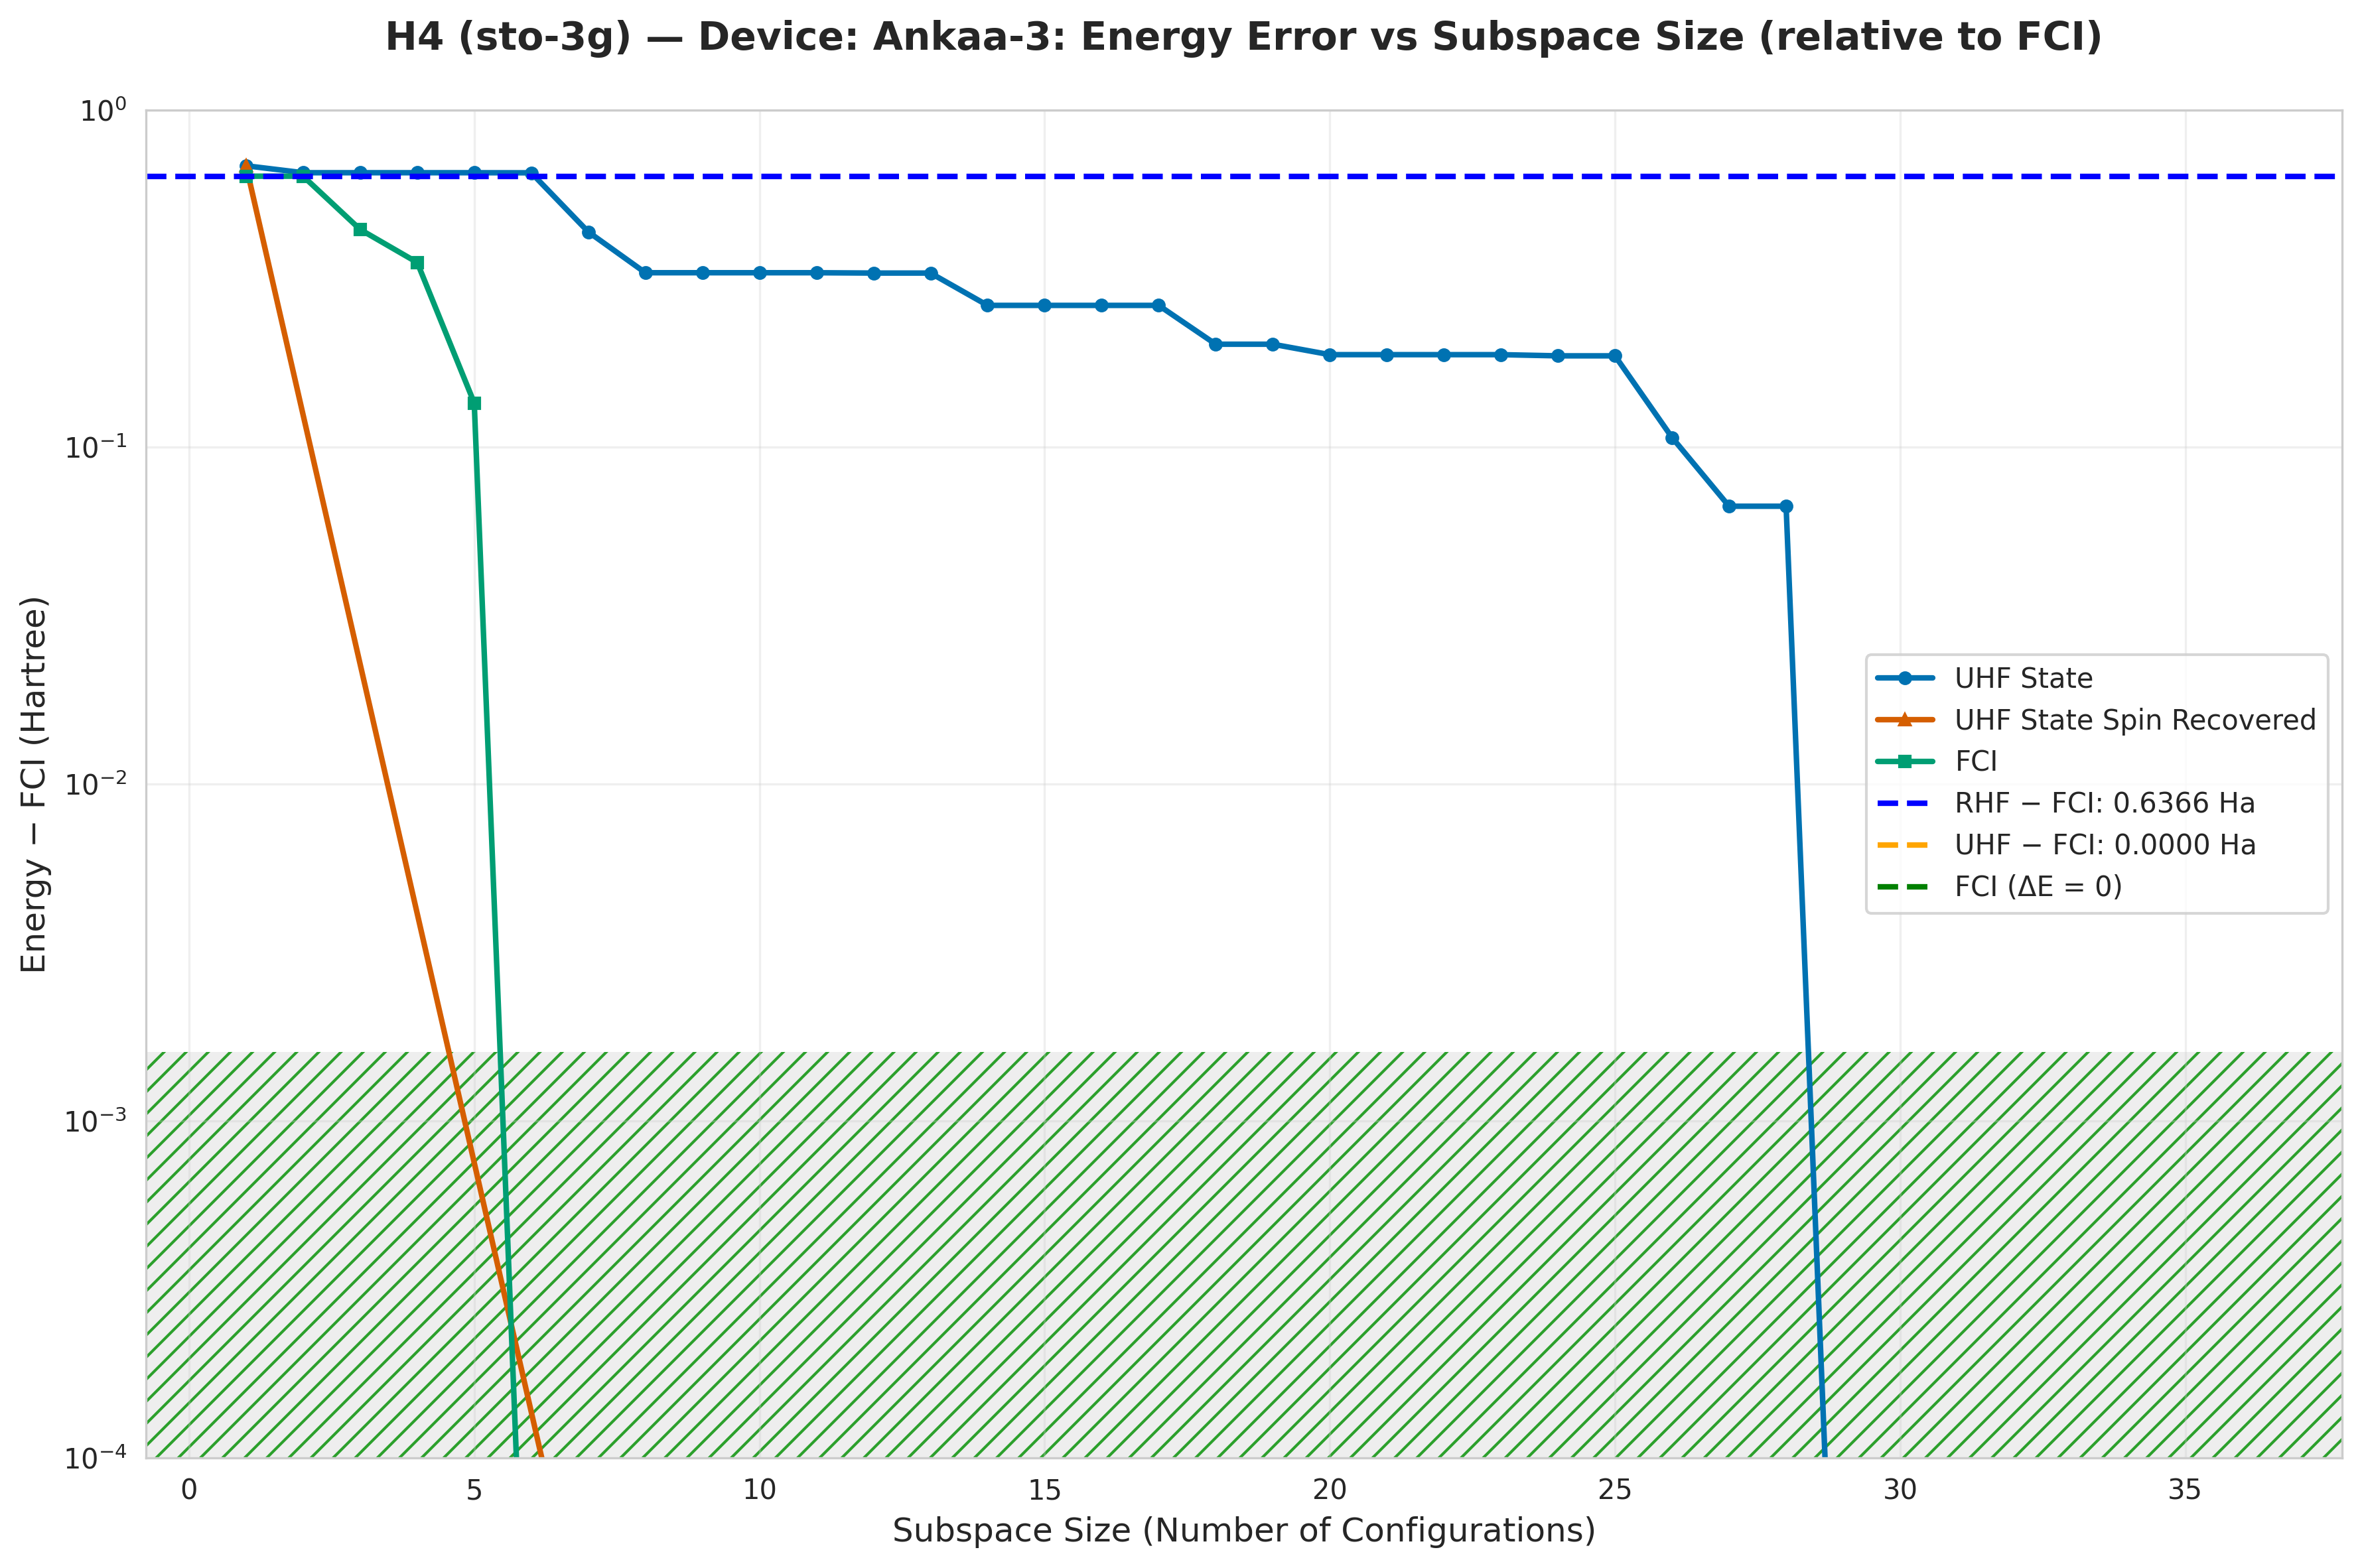

Data behind this chart, as committed beside it:
subspace_size, qsci_energy, qsci_S2, spin_symm_energy, spin_symm_S2, fci_subspace_energy, mean_sample_number
1, -1.183, 0.0, -1.183, 0.0, -1.23, 6.744
2, -1.214, 0.9567, -1.36, 1.132, -1.23, 7.351
3, -1.214, 0.9567, -1.36, 2.846, -1.424, 7.351
4, -1.214, 0.9567, -1.528, 3.991, -1.513, 7.351
5, -1.214, 0.9567, -1.627, 4.409, -1.731, 7.351
6, -1.215, 1, -1.74, 5.126, -1.866, 7.351
7, -1.431, 1.715, -1.866, 6, -1.866, 7.351
8, -1.537, 1.506, -1.866, 6, -1.866, 8.718
9, -1.537, 1.506, -1.866, 6.0, -1.866, 8.718
10, -1.537, 1.506, -1.866, 6.0, -1.866, 11.67
11, -1.537, 1.506, -1.866, 6.0, -1.866, 11.67
12, -1.538, 1.511, -1.866, 6, -1.866, 14.3
13, -1.538, 1.509, -1.866, 6, -1.866, 14.3
14, -1.603, 1.817, -1.866, 6, -1.866, 20.87
15, -1.603, 1.817, -1.866, 6.0, -1.866, 20.87
16, -1.603, 1.817, -1.866, 6, -1.866, 23.15
17, -1.603, 1.817, -1.866, 6, -1.866, 23.15
18, -1.664, 1.708, -1.866, 6.0, -1.866, 27.36
19, -1.664, 1.708, -1.866, 6, -1.866, 27.36
20, -1.678, 1.712, -1.866, 6, -1.866, 41.74
21, -1.678, 1.712, -1.866, 6, -1.866, 43.0
22, -1.678, 1.711, -1.866, 6.0, -1.866, 43.0
23, -1.678, 1.711, -1.866, 6, -1.866, 51.99
24, -1.68, 1.85, -1.866, 6, -1.866, 51.99
25, -1.68, 1.85, -1.866, 6.0, -1.866, 65.74
26, -1.76, 4.732, -1.866, 2, -1.866, 65.74
27, -1.8, 3.17, -1.866, 2.0, -1.866, 69.74
28, -1.8, 3.17, -1.866, 2.0, -1.866, 69.74
29, -1.866, 0.6661, -1.866, 2, -1.866, 76.25
30, -1.866, 0.5507, -1.866, 2, -1.866, 76.25
31, -1.866, 0.5507, -1.866, 2, -1.866, 124.3
32, -1.866, 1.3917225060327995e-07, -1.866, 2, -1.866, 163.4
33, -1.866, 0.0003545, -1.866, 2.0, -1.866, 163.4
34, -1.866, 0.0003545, -1.866, 2, -1.866, 178.7
35, -1.866, 8.982294067448472e-16, -1.866, 4.006569230011474e-18, -1.866, 285.9
36, -1.866, 2.330347115733741e-22, -1.866, 1.1331977571464652e-17, -1.866, 301.0
